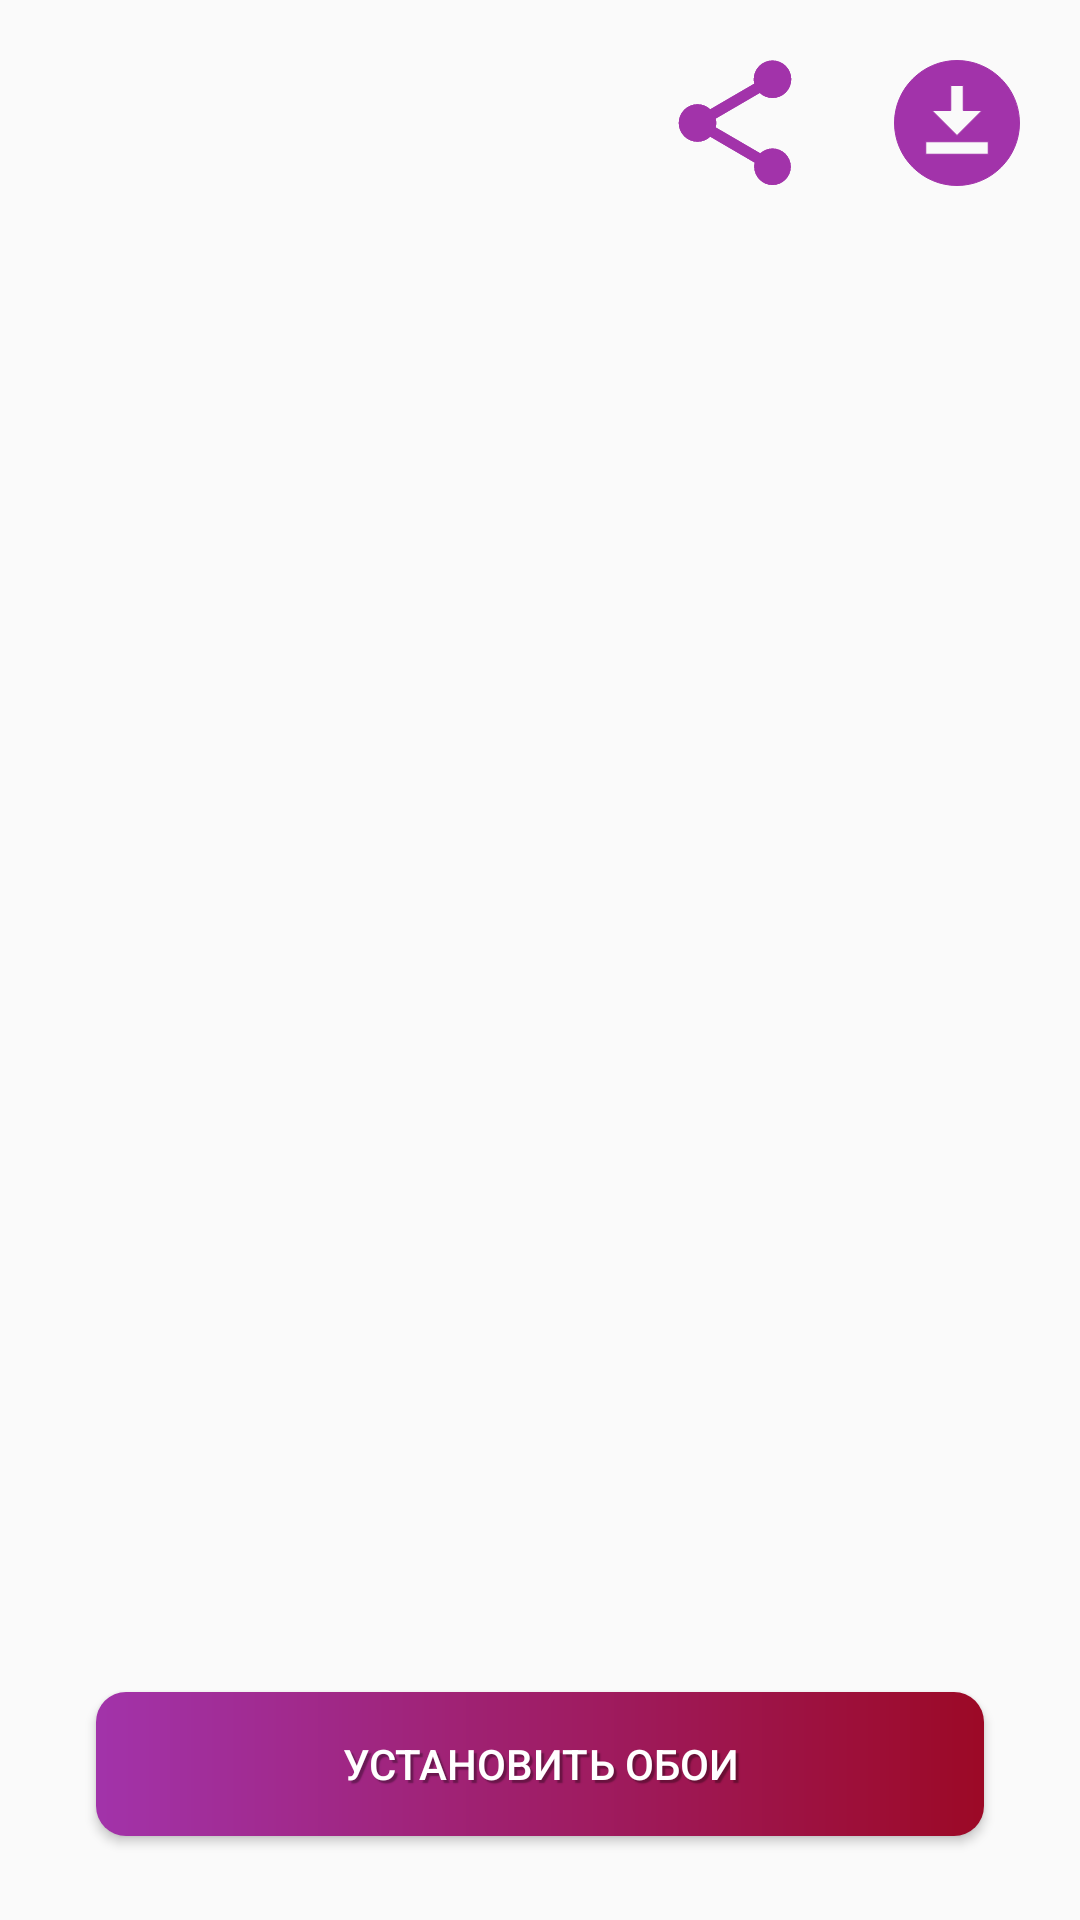

The Android layout XML behind this screen, and the referenced resources:
<!-- AndroidManifest.xml: application theme Theme.DotaROOM -->
<!-- res/layout/fragment_detail_wallpaper.xml -->
<?xml version="1.0" encoding="utf-8"?>
<androidx.constraintlayout.widget.ConstraintLayout xmlns:android="http://schemas.android.com/apk/res/android"
    xmlns:app="http://schemas.android.com/apk/res-auto"
    xmlns:tools="http://schemas.android.com/tools"
    android:layout_width="match_parent"
    android:layout_height="match_parent">


    <ImageView
        android:id="@+id/imFullWallpaper"
        android:layout_width="0dp"
        android:layout_height="0dp"
        android:scaleType="centerCrop"
        app:layout_constraintBottom_toBottomOf="parent"
        app:layout_constraintEnd_toEndOf="parent"
        app:layout_constraintHorizontal_bias="0.0"
        app:layout_constraintStart_toStartOf="parent"
        app:layout_constraintTop_toTopOf="parent"
        app:layout_constraintVertical_bias="0.0"
        tools:src="@tools:sample/avatars" />

    <ImageView
        android:id="@+id/btnShare"
        android:layout_width="50dp"
        android:layout_height="50dp"
        android:layout_marginEnd="24dp"
        android:background="@drawable/baseline_share_24"
        android:src="@drawable/baseline_share_24"
        app:layout_constraintEnd_toStartOf="@+id/btnDownloadImage"
        app:layout_constraintTop_toTopOf="@+id/btnDownloadImage" />

    <Button
        android:id="@+id/btnSetWall"
        android:layout_width="0dp"
        android:layout_height="wrap_content"
        android:layout_marginStart="32dp"
        android:layout_marginEnd="32dp"
        android:layout_marginBottom="28dp"
        android:background="@drawable/button_set_wall"
        android:text="Установить обои"
        android:theme="@style/TextViewWhiteStyle"
        app:layout_constraintBottom_toBottomOf="@+id/imFullWallpaper"
        app:layout_constraintEnd_toEndOf="parent"
        app:layout_constraintHorizontal_bias="0.0"
        app:layout_constraintStart_toStartOf="parent" />

    <ImageView
        android:id="@+id/btnDownloadImage"
        android:layout_width="50dp"
        android:layout_height="50dp"
        android:layout_marginTop="16dp"
        android:layout_marginEnd="16dp"
        android:background="@drawable/baseline_download_for_offline_24"
        app:layout_constraintEnd_toEndOf="parent"
        app:layout_constraintTop_toTopOf="parent" />
</androidx.constraintlayout.widget.ConstraintLayout>
<!-- resources referenced by this layout -->
<resources>
  <!-- drawable baseline_download_for_offline_24 (drawable) -->
  <vector xmlns:android="http://schemas.android.com/apk/res/android"
      android:height="24dp"
      android:tint="#A233AA"
      android:viewportHeight="24"
      android:viewportWidth="24"
      android:width="24dp" >
      <path
          android:fillColor="@android:color/white"
          android:strokeColor="@color/black"
          android:pathData="M12,2C6.49,2 2,6.49 2,12s4.49,10 10,10s10,-4.49 10,-10S17.51,2 12,2zM11,10V6h2v4h3l-4,4l-4,-4H11zM17,17H7v-2h10V17z"/>
  </vector>
  <!-- drawable baseline_share_24 (drawable) -->
  <vector android:height="24dp" android:tint="#A233AA"
      android:viewportHeight="24" android:viewportWidth="24"
      android:width="24dp" xmlns:android="http://schemas.android.com/apk/res/android">
      <path android:fillColor="@android:color/white" android:pathData="M18,16.08c-0.76,0 -1.44,0.3 -1.96,0.77L8.91,12.7c0.05,-0.23 0.09,-0.46 0.09,-0.7s-0.04,-0.47 -0.09,-0.7l7.05,-4.11c0.54,0.5 1.25,0.81 2.04,0.81 1.66,0 3,-1.34 3,-3s-1.34,-3 -3,-3 -3,1.34 -3,3c0,0.24 0.04,0.47 0.09,0.7L8.04,9.81C7.5,9.31 6.79,9 6,9c-1.66,0 -3,1.34 -3,3s1.34,3 3,3c0.79,0 1.5,-0.31 2.04,-0.81l7.12,4.16c-0.05,0.21 -0.08,0.43 -0.08,0.65 0,1.61 1.31,2.92 2.92,2.92 1.61,0 2.92,-1.31 2.92,-2.92s-1.31,-2.92 -2.92,-2.92z"/>
  </vector>
  <!-- drawable button_set_wall (drawable) -->
  <?xml version="1.0" encoding="utf-8"?>
  <shape xmlns:android="http://schemas.android.com/apk/res/android"
      android:shape="rectangle">
      
      <gradient
          android:startColor="#A233AA"
          android:endColor="#9C0926"
          />
      <corners android:radius="10dp"></corners>
  </shape>
  <style name="TextViewWhiteStyle">
      <item name="android:shadowColor">#57000000</item>
      <item name="android:textColor">@color/white</item>
      <item name="android:shadowRadius">0.5</item>
      <item name="android:shadowDx">3</item>
      <item name="android:shadowDy">3</item>
  </style>
  <style name="Theme.DotaROOM" parent="Theme.AppCompat.Light.NoActionBar">
          
          <item name="colorPrimary">@color/purple_500</item>
          <item name="colorPrimaryVariant">@color/purple_700</item>
          <item name="colorOnPrimary">@color/white</item>
          <item name="colorOnPrimarySurface">#18193C</item>
          
          <item name="colorSecondary">@color/teal_200</item>
          <item name="colorSecondaryVariant">@color/teal_700</item>
          <item name="colorOnSecondary">@color/black</item>
          <item name="color">#39C5CA</item>
          
          <item name="android:statusBarColor" tools:targetApi="l">?attr/colorOnPrimarySurface</item>
          
          
          <item name="android:windowActionBar">true</item>
      </style>
  <color name="black">#FF000000</color>
  <color name="white">#FFFFFFFF</color>
  <color name="purple_500">#FF6200EE</color>
  <color name="purple_700">#FF3700B3</color>
  <color name="teal_200">#FF03DAC5</color>
  <color name="teal_700">#FF018786</color>
</resources>
